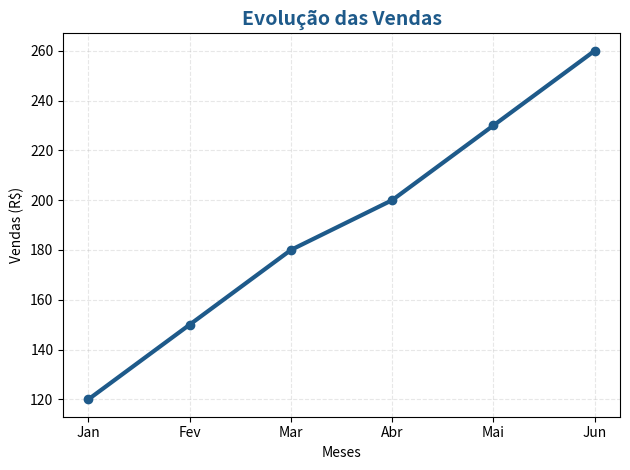

Generate this figure with matplotlib:
import matplotlib.pyplot as plt
#DADOS DO EXEMPLO
meses=[
    "Jan",
    "Fev",
    "Mar",
    "Abr",
    "Mai",
    "Jun"

]

vendas = [120, 150, 180, 200, 230, 260]
#Criando grafico de linha
plt.plot(meses, vendas, marker='o', color='#1E5A8A', linewidth=3)
plt.title('Evolução das Vendas', fontsize=14, color='#1E5A8A', weight='bold')
plt.xlabel("Meses")
plt.ylabel("Vendas (R$)")
plt.grid(True, linestyle="--", alpha=0.3)
plt.tight_layout()
plt.show()
